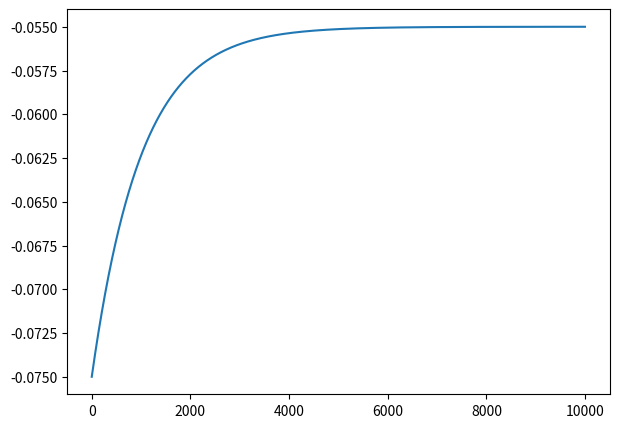
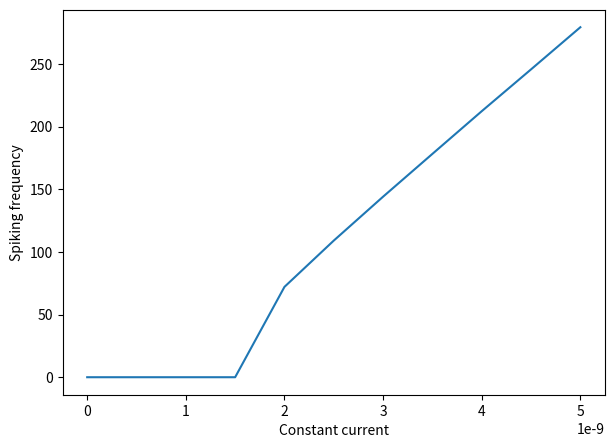

These charts were generated, in order, by the following Python code:
import numpy as np
import matplotlib.pyplot as plt

# Point 1.1
def LIF(um_0, I, T):
    # Parameters:
    # um_0 : initial membrane voltage
    # I : input current
    # T : maximum simulation time
    Rm = 10*1e6 # Mega Ohm
    Cm = 1*1e-9 # Nano Farad
    u_thresh = -50*1e-3 # milli Volt
    u_rest = -65*1e-3 # milli Volt
    
    tau_m = Rm * Cm
    
    delta_t = 1e-5
    um_t = np.zeros((int(T//delta_t)))
    um_t[0] = um_0
    
    dum_dt = lambda um_t: (u_rest - um_t + Rm*I)/tau_m
    
    # TODO Calculate the um_t
    
    for t in range(len(um_t)-1):
        if um_t[t] > u_thresh:
            um_t[t+1] = u_rest
        else:
            um_t[t+1] = um_t[t] + dum_dt(um_t[t]) * delta_t
    
    return um_t

# Point 1.2
# TODO calculate the membrane potential using the LIF function
membrane_potential = LIF(-75e-3, 1e-9, 100e-3)

plt.figure(figsize=(7,5))
plt.plot(list(range(int(0.1//1e-5))), membrane_potential)
plt.show()


# Point 1.3
# TODO define a function to calculate the interspike intervals
def calculate_isi(array, timestep, threshold):
    out = []
    for index, value in enumerate(array):
        if value > threshold:
            out.append(index * timestep)
    return out

# TODO define a function to calculate the spiking frequency of a whole experiment
def spiking_frequency(array):
    periods = [array[i+1] - array[i] for i in range(len(array)-1)]
    # average period
    if len(periods) == 0:
        freq = 0
    else:
        avg_prd = sum(periods)/len(periods)
        freq = 1 / avg_prd
    return freq
        


# Point 1.4
plt.figure(figsize=(7,5))
spikes = []
# TODO write the code to accumulate the spikes
for I in list(np.arange(0,5.5e-9, 0.5e-9)):
    spikes.append(spiking_frequency(calculate_isi(
        LIF(-75e-3, I, 100e-3), 1e-5, -50e-3)))
plt.plot(list(np.arange(0,5.5e-9, 0.5e-9)), spikes)
plt.xlabel('Constant current')
plt.ylabel('Spiking frequency')
plt.show()